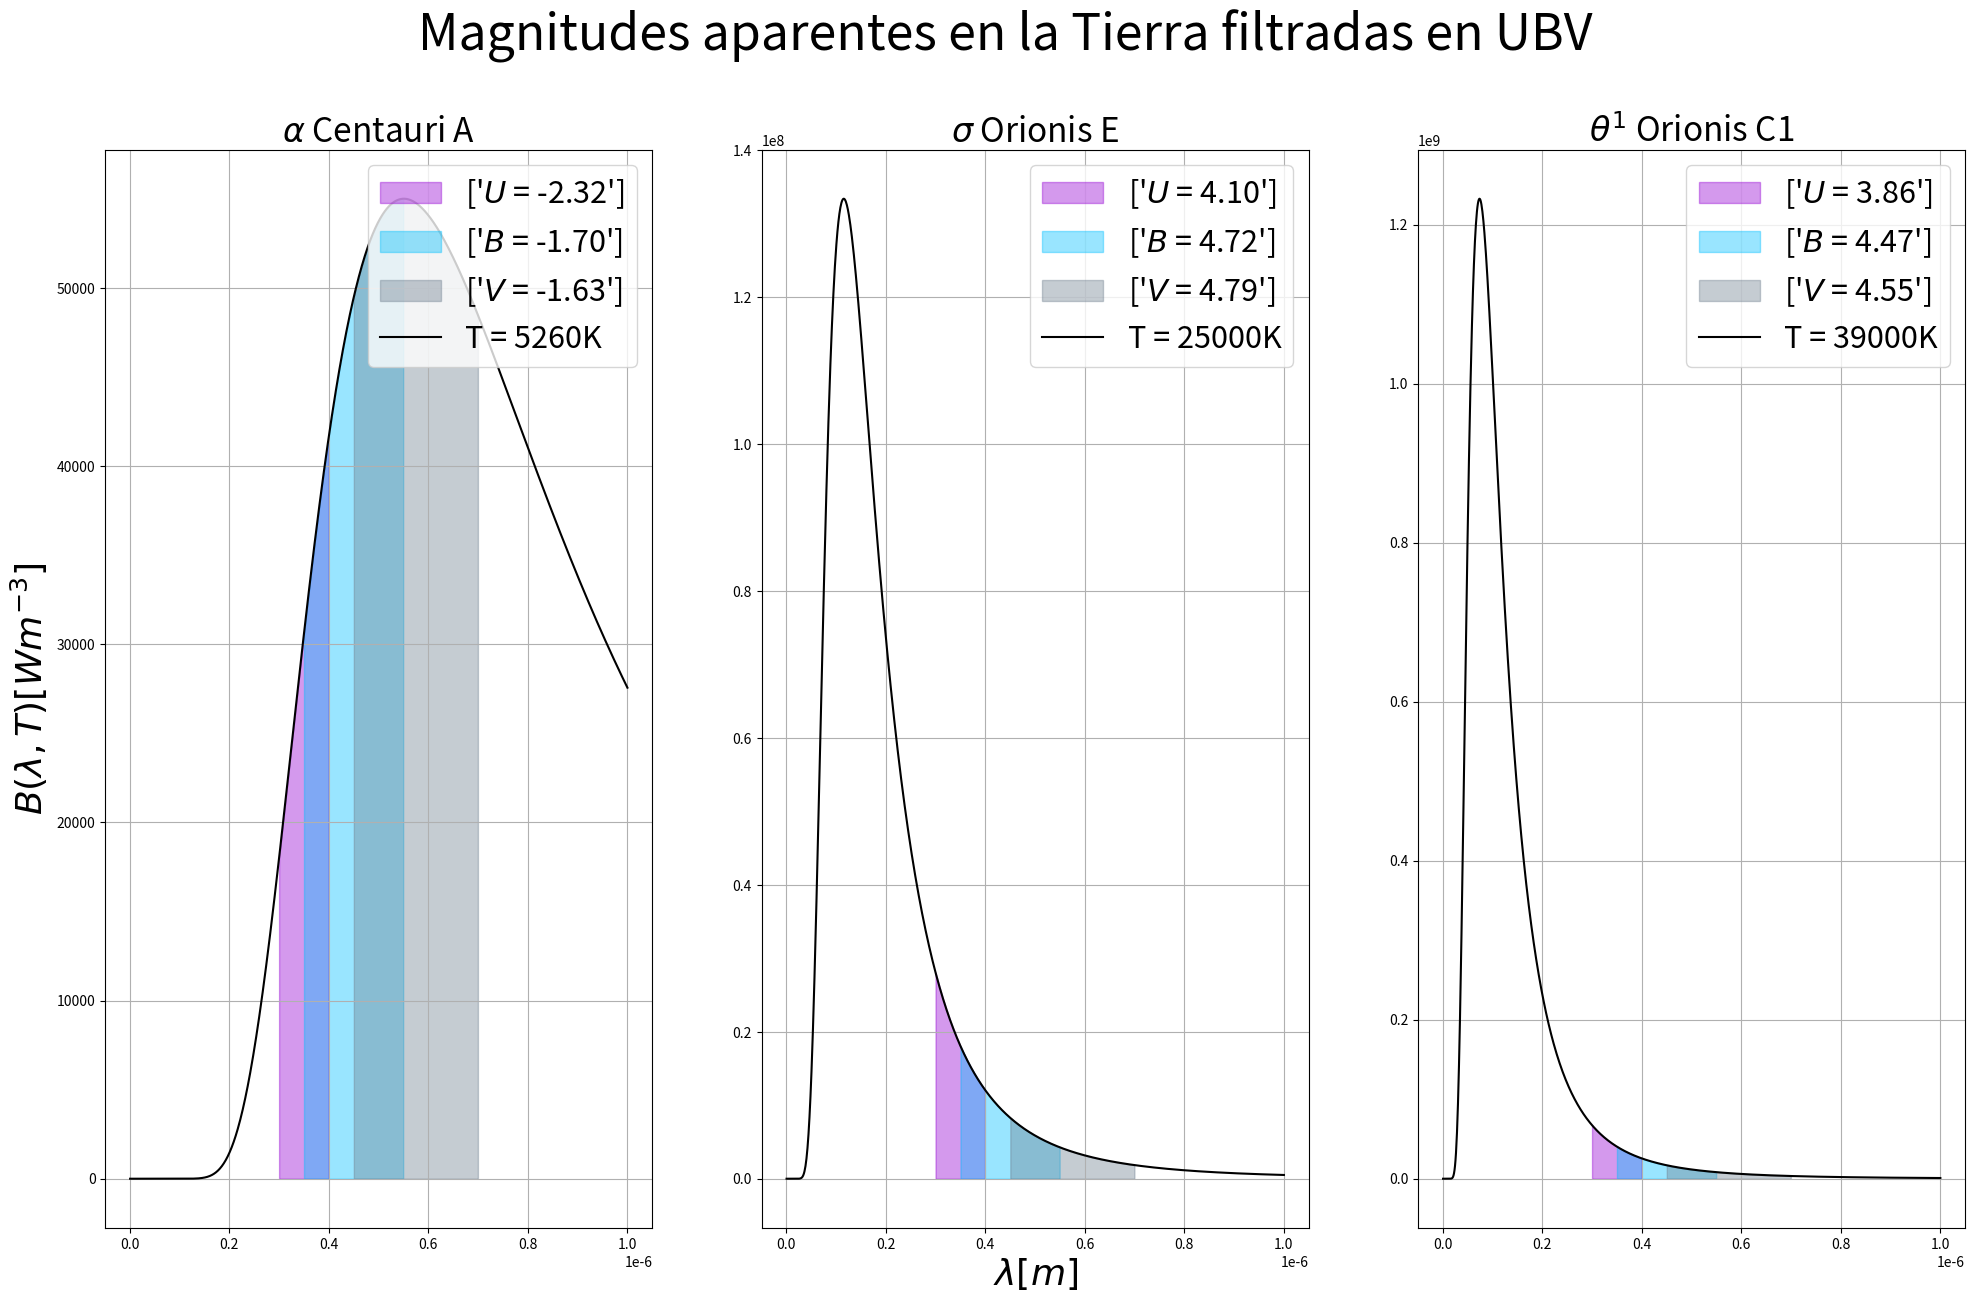

Write Python code to recreate this figure.
# -*- coding: utf-8 -*-
"""
Created on Wed Jan 31 15:05:29 2024

[redacted]
"""
import matplotlib.pyplot as plt
import numpy as np 

Names =['$\\alpha$ Centauri A', '$\\sigma$ Orionis E','$\\theta^1$ Orionis C1']
temps = np.array([5260, 25000, 39000])
M_sun = [5.61,5.44,4.81]
F_sun = [94.323,333.548,445.642]
d = [1.35,352,460]
h = 6.626e-34
c = 299792458
Kb = 1.3806e-23
spectra = np.array([[0.3e-6, 0.4e-6], [0.35e-6, 0.55e-6], [0.45e-6, 0.7e-6]])
λ = np.linspace(spectra[0,0],spectra[2,1],1000)
Spectral_Magnitudes = np.zeros((len(temps), len(spectra)))
Luminosities = np.zeros(len(temps))
colors = ['darkviolet','deepskyblue','slategrey']
index = ['U','B','V']

def planck(T, λ):
    return (2*h*(λ**(-5))*c)*(1/(np.exp((h * c) / (λ*Kb * T)) - 1))

def flux_density(T,λ,filter_):
    return np.pi*np.trapz(planck(T, λ),filter_)

fig, axs = plt.subplots(nrows=1, ncols=3, figsize=(24, 14))
x = np.linspace(0,1e-6,1000)

for i in range(len(temps)):
    for j in range(len(spectra)):
        F = flux_density(temps[i],λ,spectra[j])
        M = -2.5*np.log10(F/F_sun[j])
        m = 5*np.log10(d[i])-5+M
        Spectral_Magnitudes[i,j] = m
        label = [f'${index[j]}$ = {Spectral_Magnitudes[i, j]:.2f}']
        axs[i].fill_between(x, 0, planck(temps[i], x), where=(x >= spectra[j, 0]) & (x <= spectra[j, 1]), color=colors[j], alpha=0.4, label=label)
     
    axs[i].set_title(Names[i],fontsize=24)
    axs[i].grid(True)
    axs[i].plot(x, planck(temps[i], x),c='k',label=f'T = {temps[i]}K')
    axs[i].legend(fontsize=22,loc='upper right')
axs[0].set_ylabel('$B(\\lambda,T) [Wm^{-3}]$',fontsize = 26)
axs[1].set_xlabel('$\\lambda [m]$',fontsize = 26)
fig.suptitle('Magnitudes aparentes en la Tierra filtradas en UBV', fontsize=36)

Spectral_Theorical_Magnitudes = np.array([[0.96,0.72,0.01],[5.66,6.38,6.46],[4.20,5.15,5.13]])

UB_exp = Spectral_Magnitudes[:,1] - Spectral_Magnitudes[:,0]
BV_exp = Spectral_Magnitudes[:,2] - Spectral_Magnitudes[:,1]
UB = Spectral_Theorical_Magnitudes[:,1] - Spectral_Theorical_Magnitudes[:,0]
BV = Spectral_Theorical_Magnitudes[:,2] - Spectral_Theorical_Magnitudes[:,1]